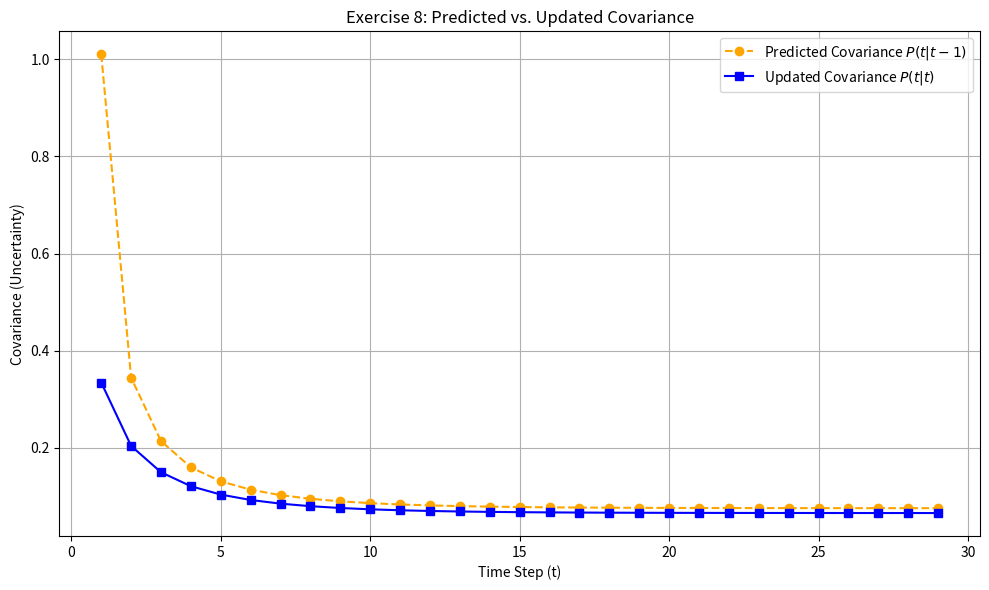

Recreate this plot in Python.
import numpy as np
import matplotlib.pyplot as plt

# --- 1. Filter Parameters (From previous exercises) ---
A, C, I = 1, 1, 1
Q = 0.01  # Process noise covariance
R = 0.5   # Measurement noise covariance
steps = 30

# Arrays to store covariances
P_pred = np.zeros(steps)  # P(t|t-1): Predicted covariance
P_upd = np.zeros(steps)   # P(t|t): Updated covariance

# Initial condition
P_upd[0] = 1.0
P_pred[0] = np.nan # Undefined at t=0 for plotting purposes

# --- 2. Covariance Calculation Loop ---
for t in range(1, steps):
    # 1. Predict Covariance: P(t|t-1) = A * P(t-1|t-1) * A^T + Q
    P_pred[t] = A * P_upd[t-1] * A + Q
    
    # Calculate Kalman Gain
    S = C * P_pred[t] * C + R
    K = (P_pred[t] * C) / S
    
    # 2. Update Covariance: P(t|t) = (I - K*C) * P(t|t-1)
    P_upd[t] = (I - K * C) * P_pred[t]

# --- 3. Plotting ---
plt.figure(figsize=(10, 6))

# Plot from t=1 onwards since P(0| -1) is not explicitly defined in our loop
t_range = range(1, steps)

plt.plot(t_range, P_pred[1:], label='Predicted Covariance $P(t|t-1)$', color='orange', marker='o', linestyle='--')
plt.plot(t_range, P_upd[1:], label='Updated Covariance $P(t|t)$', color='blue', marker='s', linestyle='-')

plt.title('Exercise 8: Predicted vs. Updated Covariance')
plt.xlabel('Time Step (t)')
plt.ylabel('Covariance (Uncertainty)')
plt.legend()
plt.grid(True)
plt.tight_layout()
plt.show()
